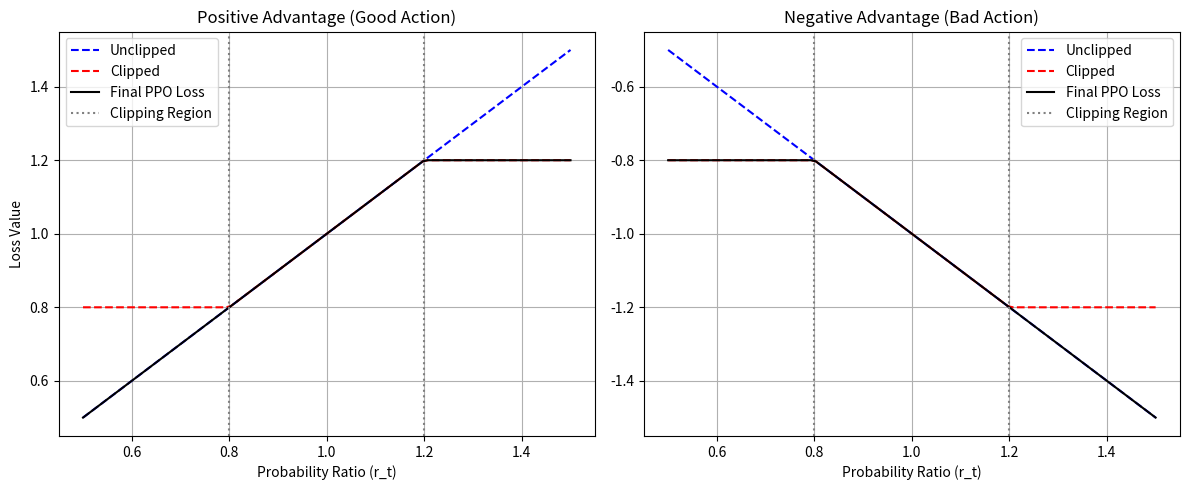

This figure's Python source:
# import numpy as np
#
# # Create a 5x5 matrix
# matrix = np.array([[ 1,  2,  3,  4,  5],
#                    [ 6,  7,  8,  9, 10],
#                    [11, 12, 13, 14, 15],
#                    [16, 17, 18, 19, 20],
#                    [21, 22, 23, 24, 25]])
#
# # Select a sub-matrix (2x3), starting from row index 1 and column index 2
# radius = 3
# i_x = 2
# i_y = 3
# sub_matrix = matrix[i_x:i_x + radius, i_y:i_y + radius]
#
# print("Original Matrix:")
# print(matrix)
# print("\nSub-matrix:")
# print(sub_matrix)

import numpy as np
import matplotlib.pyplot as plt

# Define the probability ratio range
r_t = np.linspace(0.5, 1.5, 100)  # Covers both underestimation and overestimation

# Define advantage values
A_positive = 1.0  # Positive advantage (good action)
A_negative = -1.0  # Negative advantage (bad action)

# Define PPO clipping threshold
epsilon = 0.2

# Compute objectives for positive advantage
unclipped_positive = r_t * A_positive
clipped_positive = np.clip(r_t, 1 - epsilon, 1 + epsilon) * A_positive
ppo_objective_positive = np.minimum(unclipped_positive, clipped_positive)

# Compute objectives for negative advantage
unclipped_negative = r_t * A_negative
clipped_negative = np.clip(r_t, 1 - epsilon, 1 + epsilon) * A_negative
ppo_objective_negative = np.minimum(unclipped_negative, clipped_negative)

# Plot the results
fig, ax = plt.subplots(1, 2, figsize=(12, 5))

# Plot for positive advantage
ax[0].plot(r_t, unclipped_positive, label="Unclipped", linestyle="--", color="blue")
ax[0].plot(r_t, clipped_positive, label="Clipped", linestyle="--", color="red")
ax[0].plot(r_t, ppo_objective_positive, label="Final PPO Loss", color="black")
ax[0].axvline(1 - epsilon, color="gray", linestyle=":", label="Clipping Region")
ax[0].axvline(1 + epsilon, color="gray", linestyle=":")
ax[0].set_title("Positive Advantage (Good Action)")
ax[0].set_xlabel("Probability Ratio (r_t)")
ax[0].set_ylabel("Loss Value")
ax[0].legend()
ax[0].grid(True)

# Plot for negative advantage
ax[1].plot(r_t, unclipped_negative, label="Unclipped", linestyle="--", color="blue")
ax[1].plot(r_t, clipped_negative, label="Clipped", linestyle="--", color="red")
ax[1].plot(r_t, ppo_objective_negative, label="Final PPO Loss", color="black")
ax[1].axvline(1 - epsilon, color="gray", linestyle=":", label="Clipping Region")
ax[1].axvline(1 + epsilon, color="gray", linestyle=":")
ax[1].set_title("Negative Advantage (Bad Action)")
ax[1].set_xlabel("Probability Ratio (r_t)")
ax[1].legend()
ax[1].grid(True)

plt.tight_layout()
plt.show()